Run: headless pygame with SDL's dummy video driver; simulated clock (each Clock.tick advances the game by its frame time, no real sleeping); random seed 0; keys injected as events and as key.get_pressed() state; no mouse input.
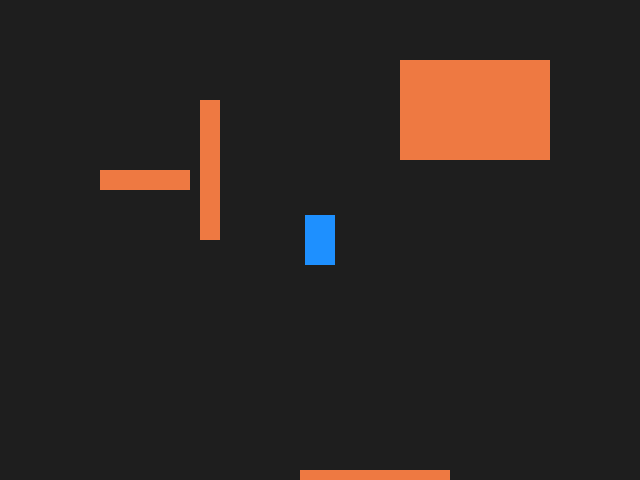
Frame 1 of 4 · flips 1–60 · no input
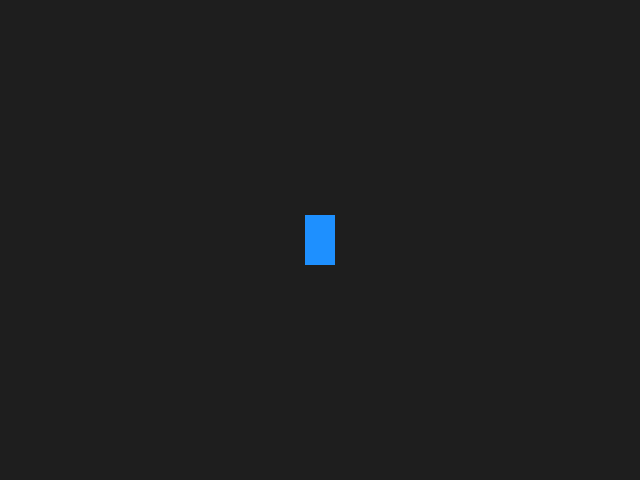
Frame 2 of 4 · flips 61–180 · tapped SPACE, RETURN · held RIGHT (→), D
Frame 3 of 4 · flips 181–300 · held DOWN (↓), S · screen unchanged from frame 2, image omitted
Frame 4 of 4 · flips 301–420 · held LEFT (←), A, UP (↑), W · screen same as frame 1, image omitted

The pygame program that drew these frames:

import sys
import pygame as pg
from pygame.math import Vector2


class Player(pg.sprite.Sprite):

    def __init__(self, pos, *groups):
        super().__init__(*groups)
        self.image = pg.Surface((30, 50))
        self.image.fill(pg.Color('dodgerblue'))
        self.rect = self.image.get_rect(center=pos)
        self.vel = Vector2(0, 0)
        self.pos = Vector2(pos)

    def update(self):
        self.pos += self.vel
        self.rect.center = self.pos


class Wall(pg.sprite.Sprite):

    def __init__(self, x, y, w, h, *groups):
        super().__init__(*groups)
        self.image = pg.Surface((w, h))
        self.image.fill(pg.Color('sienna2'))
        self.rect = self.image.get_rect(topleft=(x, y))


def main():
    screen = pg.display.set_mode((640, 480))
    clock = pg.time.Clock()
    all_sprites = pg.sprite.Group()
    player = Player((320, 240), all_sprites)
    walls = pg.sprite.Group()
    Wall(100, 170, 90, 20, all_sprites, walls)
    Wall(200, 100, 20, 140, all_sprites, walls)
    Wall(400, 60, 150, 100, all_sprites, walls)
    Wall(300, 470, 150, 100, all_sprites, walls)

    camera = Vector2(0, 0)

    done = False

    while not done:
        for event in pg.event.get():
            if event.type == pg.QUIT:
                done = True
            elif event.type == pg.KEYDOWN:
                if event.key == pg.K_d:
                    player.vel.x = 5
                elif event.key == pg.K_a:
                    player.vel.x = -5
                elif event.key == pg.K_w:
                    player.vel.y = -5
                elif event.key == pg.K_s:
                    player.vel.y = 5
            elif event.type == pg.KEYUP:
                if event.key == pg.K_d and player.vel.x > 0:
                    player.vel.x = 0
                elif event.key == pg.K_a and player.vel.x < 0:
                    player.vel.x = 0
                elif event.key == pg.K_w:
                    player.vel.y = 0
                elif event.key == pg.K_s:
                    player.vel.y = 0

        camera -= player.vel
        all_sprites.update()

        screen.fill((30, 30, 30))
        for sprite in all_sprites:
            screen.blit(sprite.image, sprite.rect.topleft+camera)

        pg.display.flip()
        clock.tick(30)


if __name__ == '__main__':
    pg.init()
    main()
    pg.quit()
    sys.exit()
